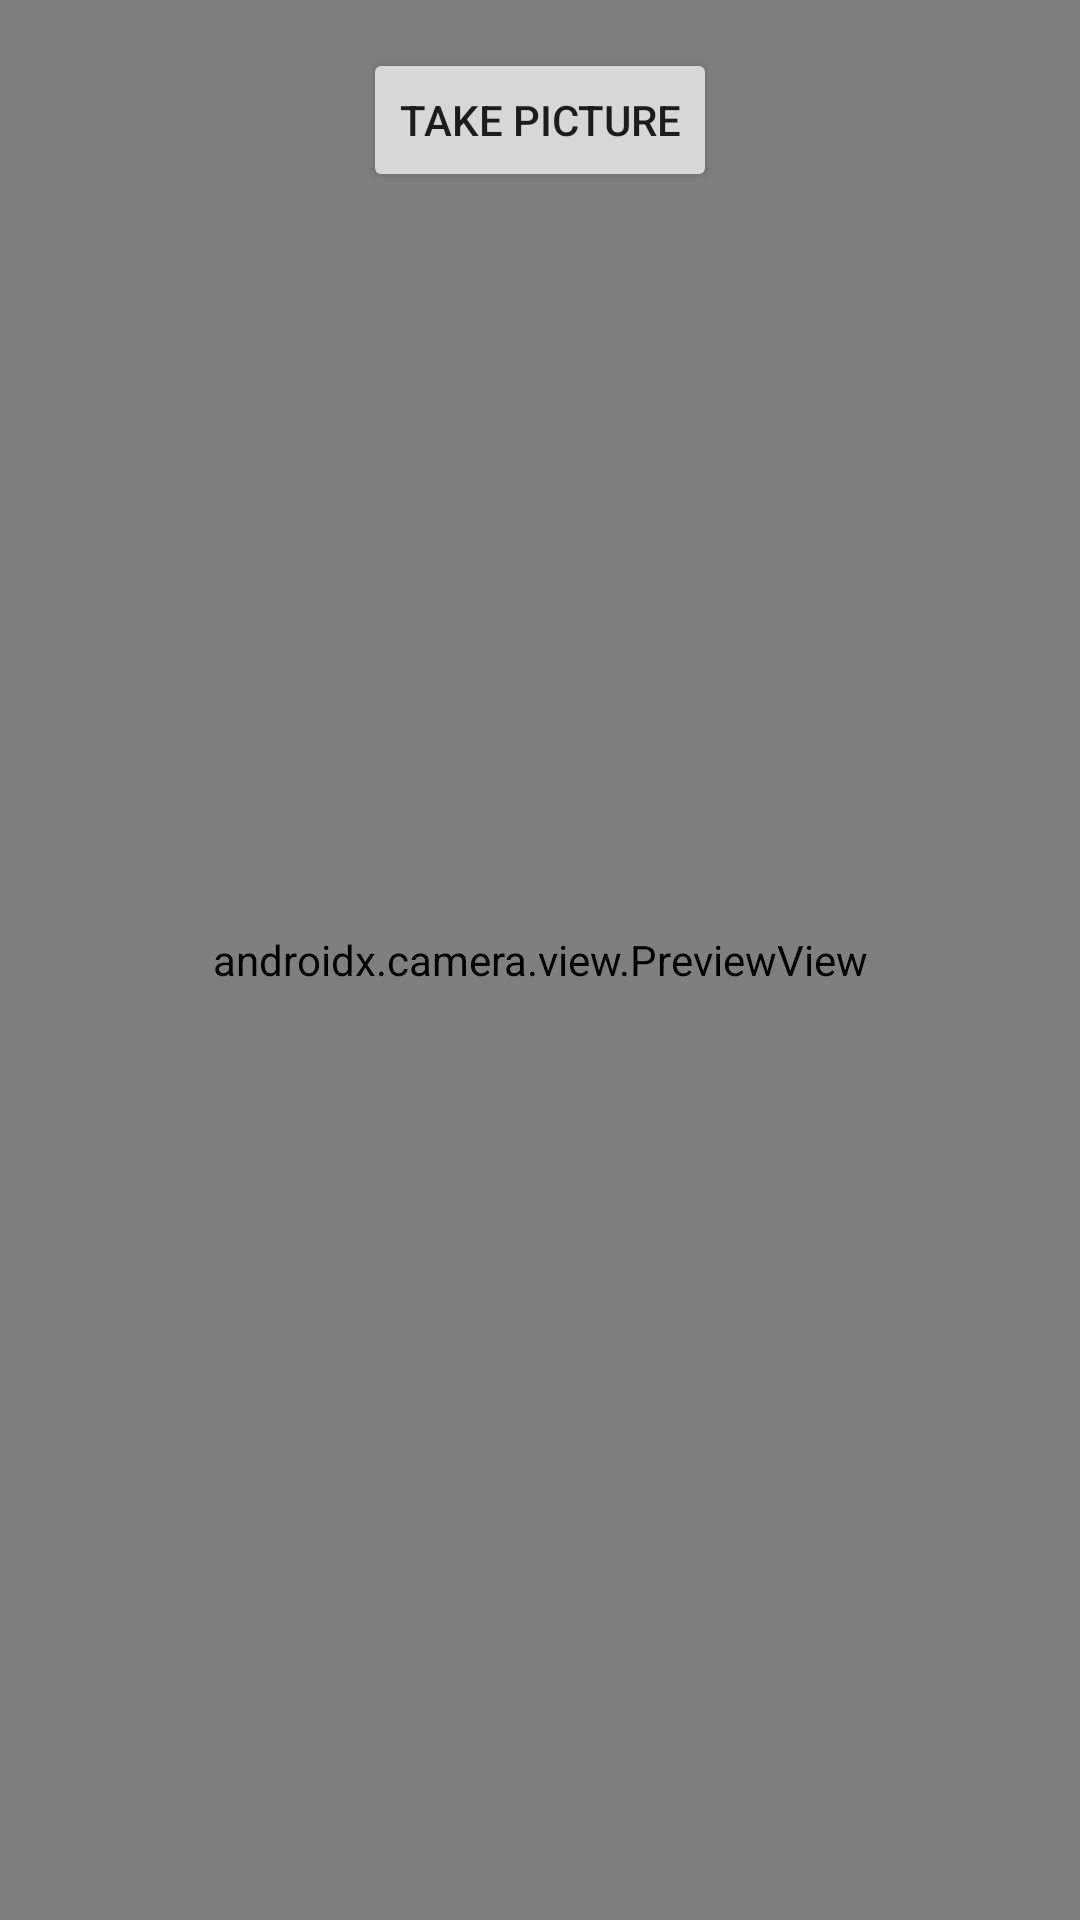

The Android layout XML behind this screen, and the referenced resources:
<!-- AndroidManifest.xml: application theme Theme.Furniture4U -->
<!-- res/layout/context_camera.xml -->
<?xml version="1.0" encoding="utf-8"?>
<androidx.constraintlayout.widget.ConstraintLayout
    xmlns:android="http://schemas.android.com/apk/res/android"
    xmlns:app="http://schemas.android.com/apk/res-auto"
    android:layout_width="match_parent"
    android:layout_height="match_parent">

    <androidx.camera.view.PreviewView
        android:id="@+id/cameraView"
        android:layout_width="match_parent"
        android:layout_height="match_parent"
        app:layout_constraintTop_toTopOf="parent"
        app:layout_constraintStart_toStartOf="parent"
        app:layout_constraintEnd_toEndOf="parent"
        app:layout_constraintBottom_toBottomOf="parent" />

    <Button
        android:id="@+id/btnTakePicture"
        android:layout_width="wrap_content"
        android:layout_height="wrap_content"
        android:text="Take Picture"
        app:layout_constraintTop_toTopOf="parent"
        app:layout_constraintStart_toStartOf="parent"
        app:layout_constraintEnd_toEndOf="parent"
        android:layout_marginTop="16dp"
        android:layout_marginStart="16dp"
        android:layout_marginEnd="16dp"
        android:onClick="onTakePictureButtonClicked"/>

</androidx.constraintlayout.widget.ConstraintLayout>
<!-- resources referenced by this layout -->
<resources>
  <style name="Theme.Furniture4U" parent="Theme.MaterialComponents.DayNight.NoActionBar">
          
          <item name="windowActionBar">false</item>
          <item name="windowNoTitle">true</item>
          <item name="colorPrimary">@color/medium_blue</item>
          <item name="colorPrimaryVariant">@color/medium_blue</item>
          <item name="colorOnPrimary">@color/white</item>
          
          <item name="colorSecondary">@color/teal_200</item>
          <item name="colorSecondaryVariant">@color/teal_700</item>
          <item name="colorOnSecondary">@color/black</item>
          
          <item name="android:statusBarColor">?attr/colorPrimaryVariant</item>
          
      </style>
  <color name="medium_blue">#2196F3</color>
  <color name="white">#FFFFFFFF</color>
  <color name="teal_200">#FF03DAC5</color>
  <color name="teal_700">#FF018786</color>
  <color name="black">#FF000000</color>
</resources>
